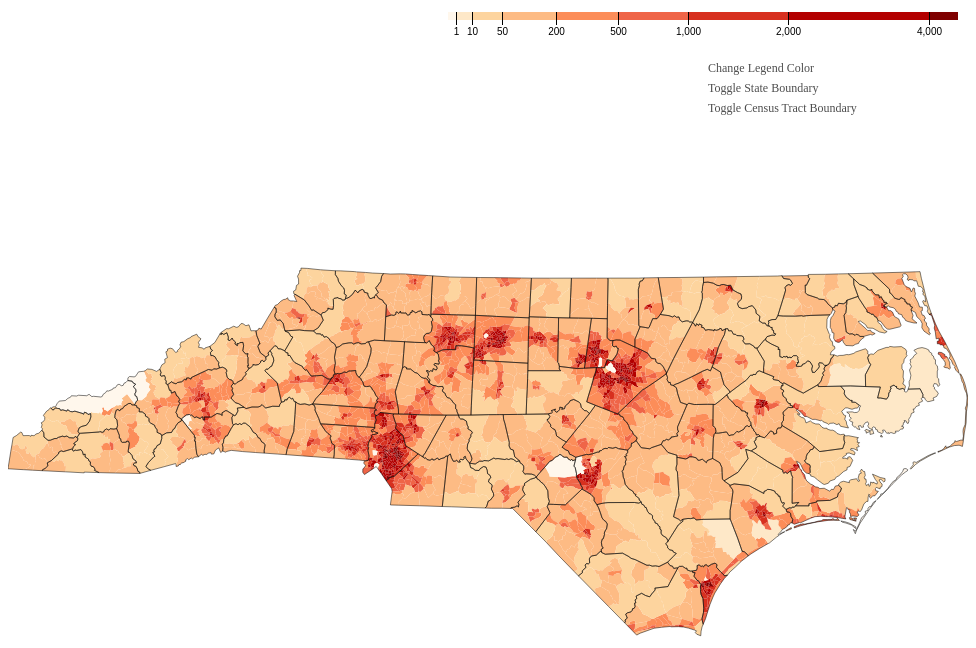
D3 v4 page, settled after 480 driven frames (8 s of simulated time); the page loaded 1 data file(s).


            // Your beautiful D3 code will go here
        var margin = {left: 80, right: 80, top: 0, bottom: 0},
            width = 960 - margin.left - margin.right,
            height = 1100 - margin.top - margin.bottom;
            
        var svg = d3.select("body")
             .append("svg")
             .attr("width", width + margin.left + margin.right)
             .attr("height", height + margin.top + margin.bottom);
            //width = +svg.attr("width", width + margin.left + margin.right),
            //height = +svg.attr("height", height + margin.top + margin.bottom);

        var path = d3.geoPath();

        var color = d3.scaleThreshold()
            .domain([1, 10, 50, 200, 500, 1000, 2000, 4000])
            .range(d3.schemeOrRd[9]);

        var x = d3.scaleSqrt()
            .domain([0, 4500])
            .rangeRound([440, 950]);
            
        //add button
        svg.append("text")
            .attr("class", "buttonBinding")
            .attr("x", 700)
            .attr("y", 100)
            .style("fill", "#000")
            .attr("font-size", "12px")
            .attr("text-anchor", "start")
            .text("Change Legend Color")
        
        svg.append("text")
            .attr("class", "buttonBound")
            .attr("x", 700)
            .attr("y", 120)
            .style("fill", "#000")
            .attr("font-size", "12px")
            .attr("text-anchor", "start")
            .text("Toggle State Boundary")
            
            
        svg.append("text")
            .attr("class", "buttonTract")
            .attr("x", 700)
            .attr("y", 140)
            .style("fill", "#000")
            .attr("font-size", "12px")
            .text("Toggle Census Tract Boundary")  
            
        var buttonBinding = svg.append("rect")
            .attr("class", "buttonBinding")
            .attr("transform", "translate(700, 90)")
            .attr("width", 180)
            .attr("height", 20)
            .attr("fill", "#fff")
            .style("opacity", 0.3);
            
        var buttonBound = svg.append("rect")
            .attr("class", "buttonBound")
            .attr("transform", "translate(700, 110)")
            .attr("width", 180)
            .attr("height", 20)
            .attr("fill", "#fff")
            .style("opacity", 0.3);
        
        var buttonTract = svg.append("rect")
            .attr("class", "buttonTract")
            .attr("transform", "translate(700, 130)")
            .attr("width", 180)
            .attr("height", 20)
            .attr("fill", "#fff")
            .style("opacity", 0.3);

        var g = svg.append("g")
            .attr("class", "key")
            .attr("transform", "translate(0,40)");

        var legend = g.selectAll("rect")
          .data(color.range().map(function(d) {
              d = color.invertExtent(d);
              if (d[0] == null) d[0] = x.domain()[0];
              if (d[1] == null) d[1] = x.domain()[1];
              return d;
            }))
          .enter().append("rect")
            .attr("height", 8)
            .attr("x", function(d) { return x(d[0]); })
            .attr("width", function(d) { return x(d[1]) - x(d[0]); })
            .attr("fill", function(d) { return color(d[0]); });

        g.append("text")
            .attr("class", "caption")
            .attr("x", x.range()[0])
            .attr("y", -50)
            .attr("fill", "#000")
            .attr("text-anchor", "start")
            .attr("font-weight", "bold")
            .text("Population per square mile");

        g.call(d3.axisBottom(x)
            .tickSize(13)
            .tickValues(color.domain()))
          .select(".domain")
            .remove();
            
        //load json file
        d3.json("topo.json", function(error, topology) {
          if (error) throw error;
            
          var changeBinding = false;
          var toggolBoundary = false;
          var toggolTract = false;
            
          density = svg.append("g")
            .selectAll("path")
            .data(topojson.feature(topology, topology.objects.tracts).features)
            .attr("transform", "translate(400, 0)")
            .enter().append("path")
              .attr("fill", function(d) { return color(d.properties.density); })
              .attr("d", path);

          innerBound = svg.append("path")
              .datum(topojson.feature(topology, topology.objects.states))
              .attr("fill", "none")
              .attr("stroke", "#000")
              .attr("stroke-opacity", 0)
              .attr("d", path);
            
          outerBound = svg.append("path")
              .datum(topojson.feature(topology, topology.objects.counties))
              .attr("fill", "none")
              .attr("stroke", "#000")
              .attr("stroke-opacity", 0.5)
              .attr("d", path);
            
          tracts = svg.append("Path")
              .datum(topojson.feature(topology, topology.objects.tracts))
              .attr("fill", "none")
              .attr("stroke", "#000")
              .attr("stroke-opacity", 0.5)
              .attr("stroke-width", 3)
              .attr("d", path);
            
           //change binding color
            buttonBinding.on('click', function(){
                if (changeBinding){
                    color.range(d3.schemeGreens[9]);
                    density.attr("fill", function(d){
                        return color(d.properties.density);});
                    legend.attr("fill", function(d) {return color(d[0]);});
                    changeBinding = false;
                }
                else{
                    color.range(d3.schemeOrRd[9]);
                    density.attr("fill", function(d){
                        return color(d.properties.density);})
                    legend.attr("fill", function(d){return color(d[0]);});
                    changeBinding = true;
                }
            });
            //change state boundary
            buttonBound.on('click', function(){
                if (toggolBoundary){
                    //outerBound is all bound lines. innerBound are non-state lines
                    outerBound.attr("stroke-opacity", 0.5);
                    innerBound.attr("stroke-opacity", 0);
                    toggolBoundary = false;
                }
                else{
                    outerBound.attr("stroke-opacity", 0);
                    innerBound.attr("stroke-opacity",0.5);
                    toggolBoundary = true;
                }
            });
            //chanege tract boundary
            buttonTract.on('click', function(){
                if (toggolTract){
                    tracts.attr("stroke-opacity", 0);
                    toggolTract = false;
                }
                else{
                    tracts.attr("stroke-opacity", 0.5);
                    toggolTract = true;
                }
            });
        });

        

### data: topo.json
{
 "type": "Topology",
 "bbox": [
  0,
  296.1,
  960,
  663.9
 ],
 "transform": {
  "scale": [
   0.0096,
   0.003678
  ],
  "translate": [
   0,
   296.1
  ]
 },
 "objects": {
  "tracts": {
   "type": "GeometryCollection",
   "geometries": [
    "{... 4 keys}",
    "{... 4 keys}",
    "{... 4 keys}",
    "{... 4 keys}",
    "{... 4 keys}",
    "{... 4 keys}",
    "{... 4 keys}",
    "{... 4 keys}",
    "... 2,184 more items"
   ]
  },
  "counties": {
   "type": "GeometryCollection",
   "geometries": [
    "{... 3 keys}",
    "{... 3 keys}",
    "{... 3 keys}",
    "{... 3 keys}",
    "{... 3 keys}",
    "{... 3 keys}",
    "{... 3 keys}",
    "{... 3 keys}",
    "... 92 more items"
   ]
  },
  "states": {
   "type": "GeometryCollection",
   "geometries": [
    "{... 2 keys}"
   ]
  }
 },
 "arcs": [
  [
   [
    89667,
    61472
   ],
   [
    275,
    -614
   ],
   [
    151,
    -867
   ],
   [
    256,
    -47
   ]
  ],
  [
   [
    90349,
    59944
   ],
   [
    56,
    628
   ],
   [
    258,
    108
   ],
   [
    -358,
    1215
   ],
   [
    -243,
    34
   ],
   [
    -200,
    645
   ],
   [
    -144,
    -363
   ],
   [
    76,
    -470
   ],
   "... 1 more items"
  ],
  [
   [
    82250,
    69926
   ],
   [
    563,
    -391
   ]
  ],
  [
   [
    82813,
    69535
   ],
   [
    -237,
    520
   ]
  ],
  [
   [
    82576,
    70055
   ],
   [
    -286,
    235
   ]
  ],
  [
   [
    82290,
    70290
   ],
   [
    -40,
    -364
   ]
  ],
  [
   [
    34064,
    28827
   ],
   [
    336,
    -206
   ]
  ],
  [
   [
    34400,
    28621
   ],
   [
    -301,
    1170
   ]
  ],
  "... 6,250 more items"
 ]
}